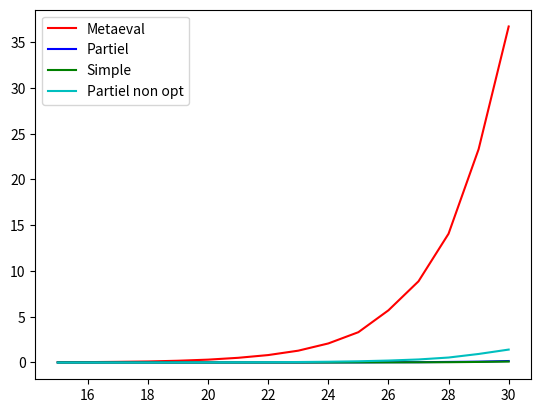

Write Python code to recreate this figure.
from matplotlib import pyplot as plt

metaeval = [0.21457648277282715, 0.3261256217956543, 0.5047776699066162, 0.7214429378509521, 1.2071802616119385, 1.8086063861846924, 2.829423666000366, 4.518368244171143, 7.328212022781372, 11.788426637649536, 19.117961168289185, 30.80662703514099, 49.568220138549805, 81.08072519302368, 132.14701747894287, 213.9033236503601]
partial = [0.006715536117553711, 0.0062160491943359375, 0.0062253475189208984, 0.007768392562866211, 0.01798391342163086, 0.014345407485961914, 0.020374298095703125, 0.029634952545166016, 0.04459857940673828, 0.10270166397094727, 0.11039495468139648, 0.20291924476623535, 0.30386972427368164, 0.5040442943572998, 0.7316257953643799, 1.242126226425171]
raw = [0.004032135009765625, 0.004425048828125, 0.004176616668701172, 0.005450248718261719, 0.006979942321777344, 0.010640144348144531, 0.014255285263061523, 0.021088600158691406, 0.03148770332336426, 0.04896259307861328, 0.10297417640686035, 0.12447118759155273, 0.20382142066955566, 0.3273625373840332, 0.507760763168335, 0.8125889301300049]
pno = [0.2058548927307129, 0.20580267906188965, 0.20611238479614258, 0.22946882247924805, 0.3217275142669678, 0.448209285736084, 0.6339280605316162, 1.0086801052093506, 1.4501960277557373, 2.311901092529297, 3.6383137702941895, 5.8299267292022705, 9.386425018310547, 15.258523941040039, 24.290050268173218, 39.439072370529175]
x = list(range(5, 21))

c_metaeval = [0.04, 0.04, 0.07, 0.11, 0.19, 0.31, 0.51, 0.81, 1.29, 2.08, 3.31, 5.70, 8.87, 14.07, 23.31, 36.72]
c_partial = [0.00, 0.00, 0.00, 0.00, 0.00, 0.00, 0.00, 0.00, 0.00, 0.01, 0.01, 0.03, 0.03, 0.06, 0.09, 0.16]
c_pno = [0.00, 0.00, 0.00, 0.00, 0.01, 0.01, 0.02, 0.03, 0.05, 0.08, 0.13, 0.21, 0.33, 0.54, 0.93, 1.41]
c_raw = [0.00, 0.00, 0.00, 0.00, 0.00, 0.00, 0.00, 0.00, 0.00, 0.00, 0.01, 0.01, 0.02, 0.03, 0.06, 0.10]
c_x = list(range(15, 31))

print(len(metaeval), len(partial), len(raw), len(pno), len(x))
plt.plot(c_x, c_metaeval, c = "r", label = "Metaeval")
plt.plot(c_x, c_partial, c = "b", label = "Partiel")
plt.plot(c_x, c_raw, c = "g", label = "Simple")
plt.plot(c_x, c_pno, c = "c", label = "Partiel non opt")
plt.legend()
plt.show()
